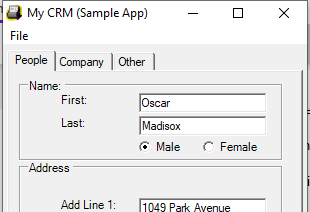
Task: Create data from Excel spreadsheet.
Workflow: Desktop Data Capturing

Step 1: Open My CRM (Sample App) on 'Form1' (mycrm.exe)

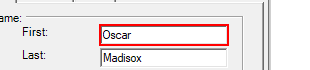
Step 2: type "[customersData(rowNumber)("first name").ToString]" into 'textBoxPeopleFirstName'

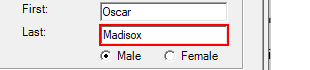
Step 3: type "[customersData(rowNumber)("last name").ToString]" into 'textBoxPeopleLastName'

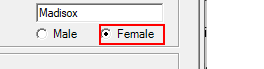
Step 4 [then]: click on 'radioButtonFemale'

Step 5 [else]: click on 'radioButtonMale' (no picture)

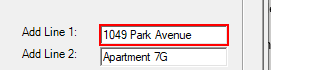
Step 6: type "[customersData(rowNumber)("address").ToString]" into 'textBoxPeopleAddLine1'

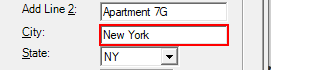
Step 7: type "[customersData(rowNumber)("city").ToString]" into 'textBoxPeopleAddressCity'

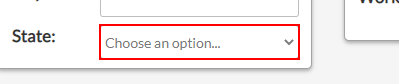
Step 8: select "[customersData(rowNumber)("state").ToString]" in 'textBoxPeopleHomePhone'

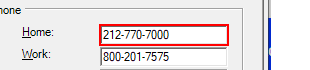
Step 9: type "[customersData(rowNumber)("home phone").ToString]" into 'textBoxPeopleHomePhone'

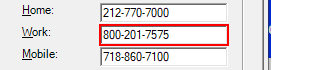
Step 10: type "[customersData(rowNumber)("work phone").ToString]" into 'textBoxPeopleWorkPhone'

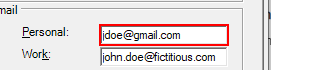
Step 11: type "[customersData(rowNumber)("personal email").ToString]" into 'textBoxPeoplePersonalEmail'

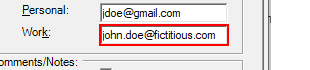
Step 12: type "[customersData(rowNumber)("work email").ToString]" into 'textBoxPeopleWorkEmail'

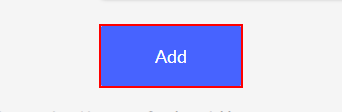
Step 13: click on the button 'Add' in window 'Bubble Application' (chrome.exe)

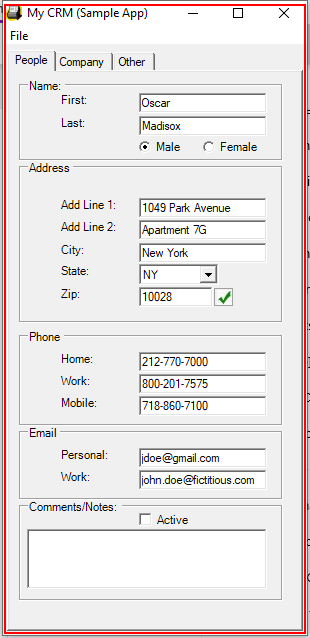
Step 14: Close My CRM (Sample App) on 'Form1' (mycrm.exe)